Run: headless pygame with SDL's dummy video driver; simulated clock (each Clock.tick advances the game by its frame time, no real sleeping); random seed 0; keys injected as events and as key.get_pressed() state; no mouse input.
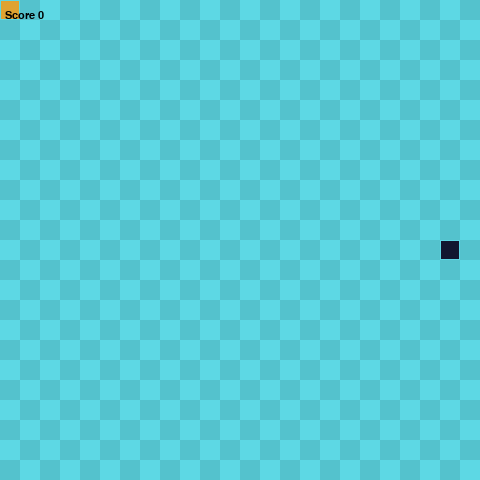
Frame 1 of 4 · flips 1–60 · no input
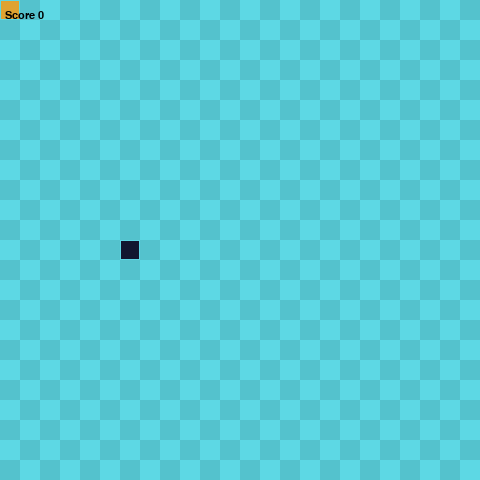
Frame 2 of 4 · flips 61–180 · tapped SPACE, RETURN · held RIGHT (→), D
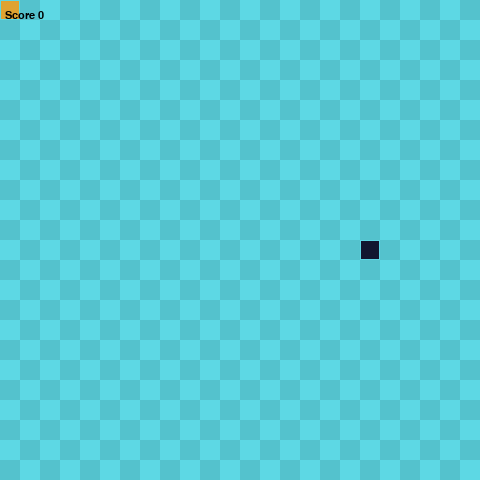
Frame 3 of 4 · flips 181–300 · held DOWN (↓), S
Frame 4 of 4 · flips 301–420 · held LEFT (←), A, UP (↑), W · screen unchanged from frame 3, image omitted

The pygame program that drew these frames:

# It's 5am and I randomly decided to follow a youtube tutorial
# to build the snake game
# Link: https://www.youtube.com/watch?v=9bBgyOkoBQ0
# This will serve as my introduction to pygame and some of its
# structure
# I made some minor changes to penalize going offscreen,
# resetting the score, and preventing food from spawning in
# the snake

import pygame
import random
import sys

class snake_class(object):
    def __init__(self):
        self.length = 1
        self.positions = [((SCREEN_WIDTH / 2), (SCREEN_HEIGHT / 2))]
        self.direction = random.choice([UP, DOWN, LEFT, RIGHT])
        self.color = (17, 24, 47)

    def get_head_position(self):
        return self.positions[0]

    def turn(self, point):
        # cannot u-turn for snake bigger than 1
        if self.length > 1 and (point[0] * -1, point[1] * -1) == self.direction:
            return
        else:
            self.direction = point

    def move(self):
        cur = self.get_head_position()
        x, y = self.direction
        new = (((cur[0] + (x*GRIDSIZE)) % SCREEN_WIDTH),
               ((cur[1] + (y*GRIDSIZE)) % SCREEN_HEIGHT))
        if len(self.positions) > 2 and new in self.positions[2:]:
            self.reset()
        elif cur[0] == 0 and self.direction == LEFT:
            self.reset()
        elif cur[0] == (SCREEN_WIDTH-GRIDSIZE) and self.direction == RIGHT:
            self.reset()
        elif cur[1] == 0 and self.direction == UP:
            self.reset()
        elif cur[1] == (SCREEN_HEIGHT-GRIDSIZE) and self.direction == DOWN:
            self.reset()
        else:
            self.positions.insert(0, new)
            if len(self.positions) > self.length:
                self.positions.pop()

    def reset(self):
        self.length = 1
        self.positions = [((SCREEN_WIDTH / 2), (SCREEN_HEIGHT / 2))]
        self.direction = random.choice([UP, DOWN, LEFT, RIGHT])

    def draw(self, surface):
        for p in self.positions:
            r = pygame.Rect((p[0], p[1]), (GRIDSIZE, GRIDSIZE))
            pygame.draw.rect(surface, self.color, r)
            pygame.draw.rect(surface, (93, 216, 228), r, 1) #outline

    def handle_keys(self):
        for event in pygame.event.get():
            if event.type == pygame.QUIT:
                pygame.quit()
                sys.exit()
            elif event.type == pygame.KEYDOWN:
                if event.key == pygame.K_UP:
                    self.turn(UP)
                elif event.key == pygame.K_DOWN:
                    self.turn(DOWN)
                elif event.key == pygame.K_LEFT:
                    self.turn(LEFT)
                elif event.key == pygame.K_RIGHT:
                    self.turn(RIGHT)

class food_class(object):
    def __init__(self):
        self.position = (0, 0)
        self.color = (223, 163, 49)

    def randomize_position(self, snake_pos):
        self.position = (random.randint(0, GRID_WIDTH-1) * GRIDSIZE,
                         random.randint(0, GRID_HEIGHT-1) * GRIDSIZE)
        if self.position in snake_pos:
            self.randomize_position(snake_pos)

    def draw(self, surface):
        r = pygame.Rect((self.position[0], self.position[1]), (GRIDSIZE, GRIDSIZE))
        pygame.draw.rect(surface, self.color, r)
        pygame.draw.rect(surface, (93, 216, 228), r, 1)

def drawGrid(surface):
    for y in range(0, int(GRID_HEIGHT)):
        for x in range(0, int(GRID_WIDTH)):
            if (x + y) % 2 == 0:
                # rect object ((pos), (size))
                r = pygame.Rect((x*GRIDSIZE, y*GRIDSIZE), (GRIDSIZE, GRIDSIZE))
                # draw (surface object, (r,g,b) colors, rect object)
                pygame.draw.rect(surface, (93, 216, 228), r)
            else:
                rr = pygame.Rect((x*GRIDSIZE, y*GRIDSIZE), (GRIDSIZE, GRIDSIZE))
                pygame.draw.rect(surface, (84, 194, 205), rr)
                

# global variables to define game features
SCREEN_WIDTH = 480
SCREEN_HEIGHT = 480

GRIDSIZE = 20
GRID_WIDTH = SCREEN_WIDTH / GRIDSIZE
GRID_HEIGHT = SCREEN_HEIGHT / GRIDSIZE

UP = (0, -1)
DOWN = (0, 1)
LEFT = (-1, 0)
RIGHT = (1, 0)


# the main game loop
def main():
    pygame.init()

    clock = pygame.time.Clock()
    screen = pygame.display.set_mode((SCREEN_WIDTH, SCREEN_HEIGHT), 0, 32)

    surface = pygame.Surface(screen.get_size())
    surface = surface.convert()
    drawGrid(surface)

    snake = snake_class()
    food = food_class()

    myfont = pygame.font.SysFont('monospace', 16)
    
    score = 0
    while True:
        clock.tick(10) #ticking at 10 fps
        snake.handle_keys()
        drawGrid(surface)
        if snake.length == 1:
            score = 0
        snake.move()
        if snake.get_head_position() == food.position:
            snake.length += 1
            score += 1
            food.randomize_position(snake.positions)
        snake.draw(surface)
        food.draw(surface)

        # refresh and update when action occurs
        screen.blit(surface, (0, 0))
        text = myfont.render("Score {0}".format(score), 1, (0, 0, 0))
        screen.blit(text, (5, 10))
        pygame.display.update()
    

main()
